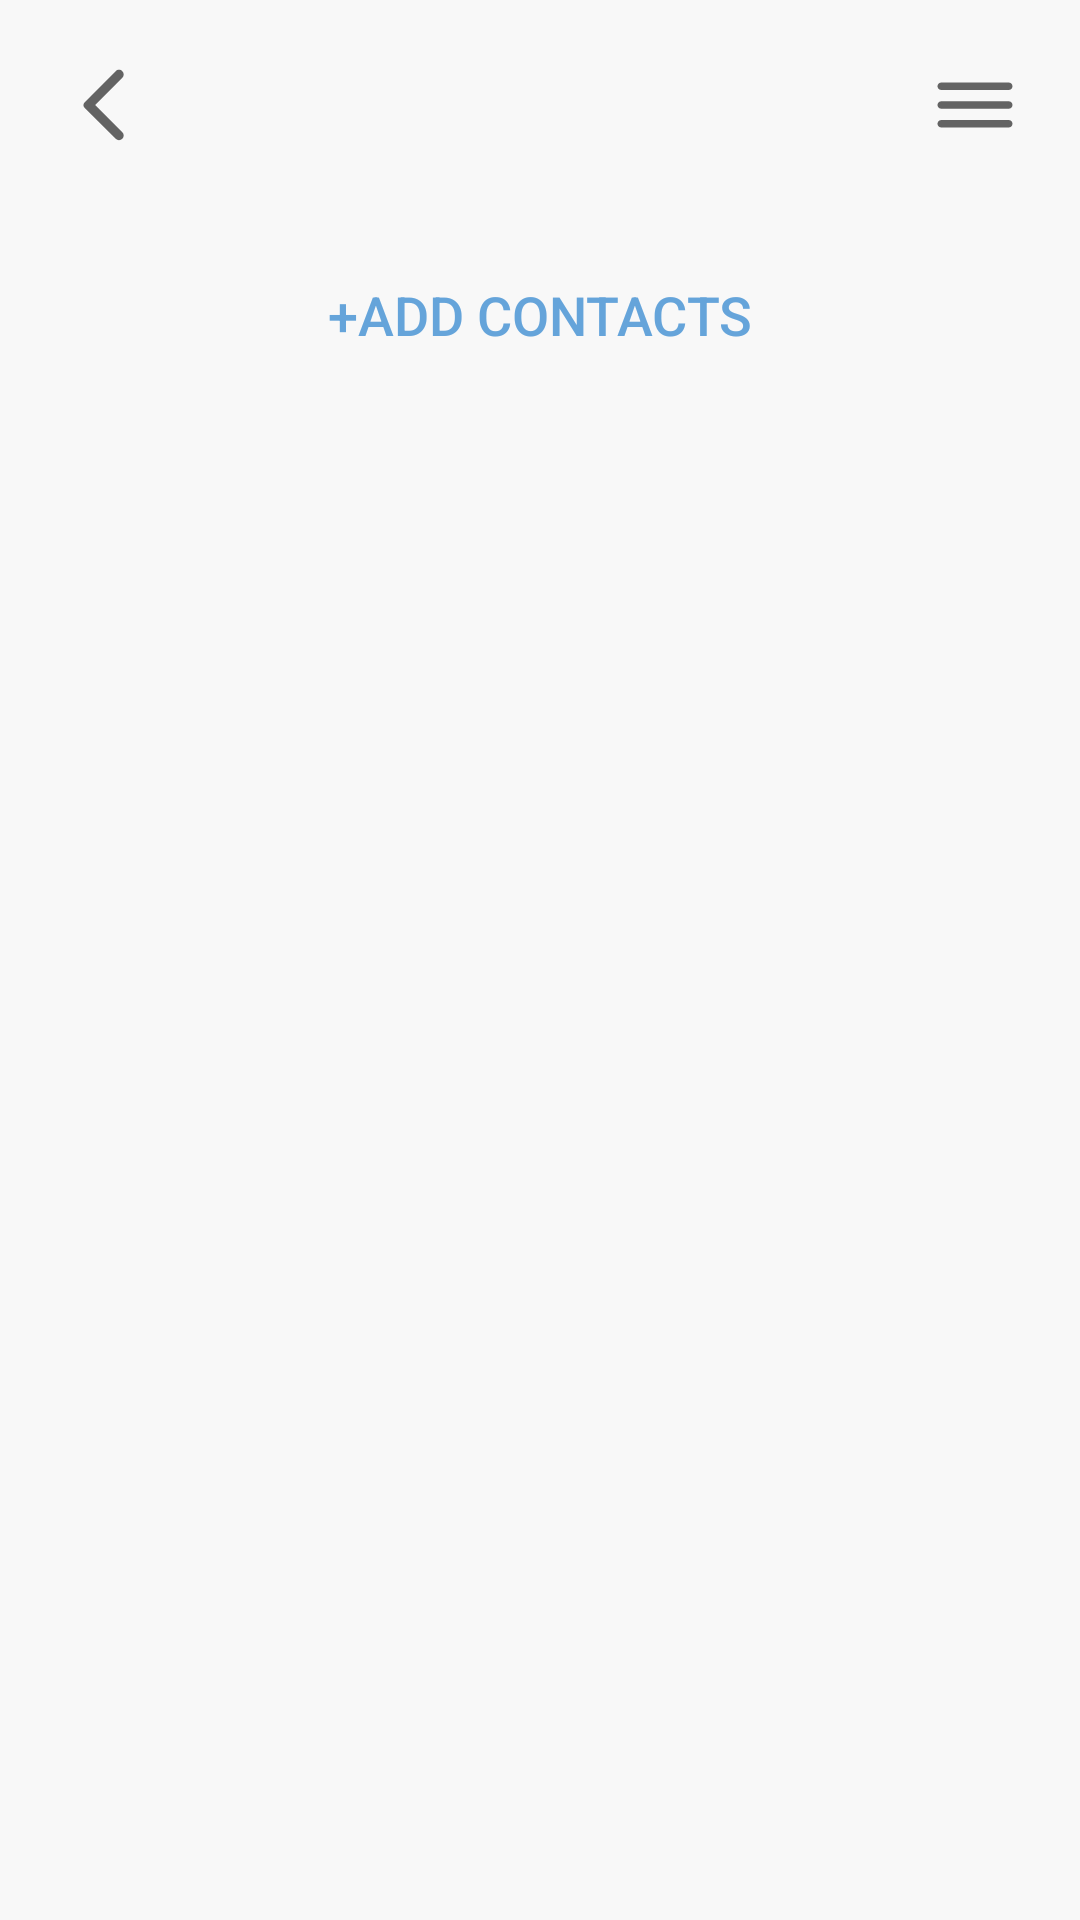

Here is an Android app screen rendered from its layout file. Give the layout XML and the strings, colors and styles it references.
<!-- AndroidManifest.xml: application theme Theme.WomenSafety -->
<!-- res/layout/activity_emergency_contact.xml -->
<?xml version="1.0" encoding="utf-8"?>
<LinearLayout xmlns:android="http://schemas.android.com/apk/res/android"
    xmlns:app="http://schemas.android.com/apk/res-auto"
    xmlns:tools="http://schemas.android.com/tools"
    android:layout_width="match_parent"
    android:orientation="vertical"
    android:layout_height="match_parent"
    tools:context=".emergencyContact"
    android:background="#F8F8F8">

    <RelativeLayout
        android:layout_width="match_parent"
        android:layout_height="wrap_content">

        <ImageView
            android:id="@+id/back_btn"
            android:layout_width="wrap_content"
            android:layout_height="wrap_content"
            android:layout_marginStart="20dp"
            android:layout_marginTop="20dp"
            android:src="@drawable/ic_back"

            />

        <ImageView
            android:id="@+id/hamberger_btn"
            android:layout_width="wrap_content"
            android:layout_height="wrap_content"

            android:layout_alignParentEnd="true"
            android:layout_marginHorizontal="20dp"
            android:layout_marginTop="20dp"
            android:layout_marginEnd="20dp"

            android:src="@drawable/ic_hamberger"

            />


    </RelativeLayout>

    <Button
        android:height="50dp"
        android:id="@+id/add_contacts_btn"
        android:layout_marginTop="30dp"
        android:layout_marginHorizontal="20dp"
        android:layout_width="match_parent"
        android:textColor="@color/skyblue"
        android:elevation="30dp"
        android:textSize="18dp"
        android:background="@drawable/edittext_bg"



        android:layout_height="wrap_content"
        android:text="+Add Contacts" />

    <androidx.recyclerview.widget.RecyclerView
        android:id="@+id/contact_rv"
        android:layout_marginHorizontal="10dp"

        android:layout_width="match_parent"
        android:layout_height="match_parent" />


</LinearLayout>
<!-- resources referenced by this layout -->
<resources>
  <color name="skyblue">#65A4DA</color>
  <!-- drawable ic_back (drawable) -->
  <vector xmlns:android="http://schemas.android.com/apk/res/android"
      android:width="30dp"
      android:height="30dp"
      android:viewportWidth="24"
      android:viewportHeight="24"
      android:tint="?attr/colorControlNormal">
    <path
        android:fillColor="@android:color/white"
        android:pathData="M16.62,2.99c-0.49,-0.49 -1.28,-0.49 -1.77,0L6.54,11.3c-0.39,0.39 -0.39,1.02 0,1.41l8.31,8.31c0.49,0.49 1.28,0.49 1.77,0s0.49,-1.28 0,-1.77L9.38,12l7.25,-7.25c0.48,-0.48 0.48,-1.28 -0.01,-1.76z"/>
  </vector>
  <!-- drawable ic_hamberger (drawable) -->
  <vector xmlns:android="http://schemas.android.com/apk/res/android"
      android:width="30dp"
      android:height="30dp"
      android:viewportWidth="24"
      android:viewportHeight="24"
      android:tint="?attr/colorControlNormal">
    <path
        android:fillColor="@android:color/white"
        android:pathData="M2,17c0,0.55 0.45,1 1,1h18c0.55,0 1,-0.45 1,-1s-0.45,-1 -1,-1L3,16c-0.55,0 -1,0.45 -1,1zM2,12c0,0.55 0.45,1 1,1h18c0.55,0 1,-0.45 1,-1s-0.45,-1 -1,-1L3,11c-0.55,0 -1,0.45 -1,1zM2,7c0,0.55 0.45,1 1,1h18c0.55,0 1,-0.45 1,-1s-0.45,-1 -1,-1L3,6c-0.55,0 -1,0.45 -1,1z"/>
  </vector>
  <style name="Theme.WomenSafety" parent="Theme.AppCompat.DayNight.NoActionBar">
          
          <item name="colorPrimary">@color/purple_500</item>
          <item name="colorPrimaryVariant">@color/white</item>
          <item name="colorOnPrimary">@color/white</item>
          
          <item name="colorSecondary">@color/teal_200</item>
          <item name="colorSecondaryVariant">@color/teal_700</item>
          <item name="colorOnSecondary">@color/black</item>
          
          <item name="android:statusBarColor" tools:targetApi="l">?attr/colorPrimaryVariant</item>
          
      </style>
  <color name="purple_500">#FFFFFF</color>
  <color name="white">#FFFFFFFF</color>
  <color name="teal_200">#FF03DAC5</color>
  <color name="teal_700">#FF018786</color>
  <color name="black">#FF000000</color>
</resources>
